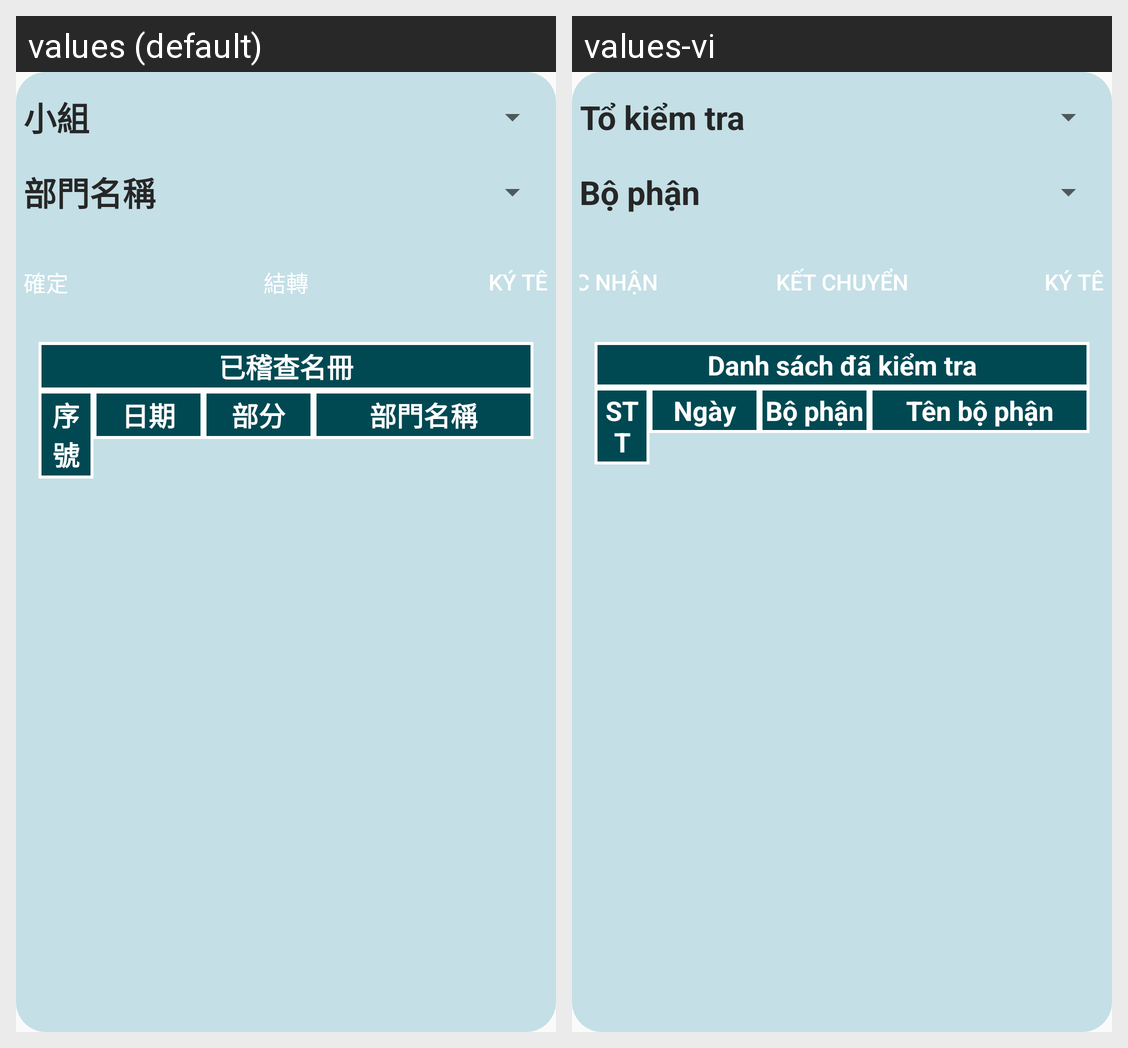

This grid shows one Android layout under two languages. Give, for every string resource on the screen, its name, the default text and each shown locale's text.
Android screen res/layout/kt01_main_menu_layout.xml rendered under 2 locales, left to right: values (default), values-vi. Device: Nexus 5 (rendered at 1080×1920; each locale shown at half size, 540×960, under a caption strip naming it); theme AppTheme.
Strings drawn on this screen, with the default value and each locale's value (text and hints the layout hard-codes, and strings that could not be matched under every locale, appear in the picture but are not listed):

ls07
  values: 小組
  values-vi: Tổ kiểm tra

tt_bophan
  values: 部門名稱
  values-vi: Bộ phận

main_ok
  values: 確定
  values-vi: Xác nhận

btn_updatesever
  values: 結轉
  values-vi: Kết chuyển

btn_signature
  values: Ký tên
  values-vi: Ký tên

Danhsach
  values: 已稽查名冊
  values-vi: Danh sách đã kiểm tra

tt_stt
  values: 序號
  values-vi: STT

ls02
  values: 日期
  values-vi: Ngày

ls03
  values: 部分
  values-vi: Bộ phận

ls06
  values: 部門名稱
  values-vi: Tên bộ phận
